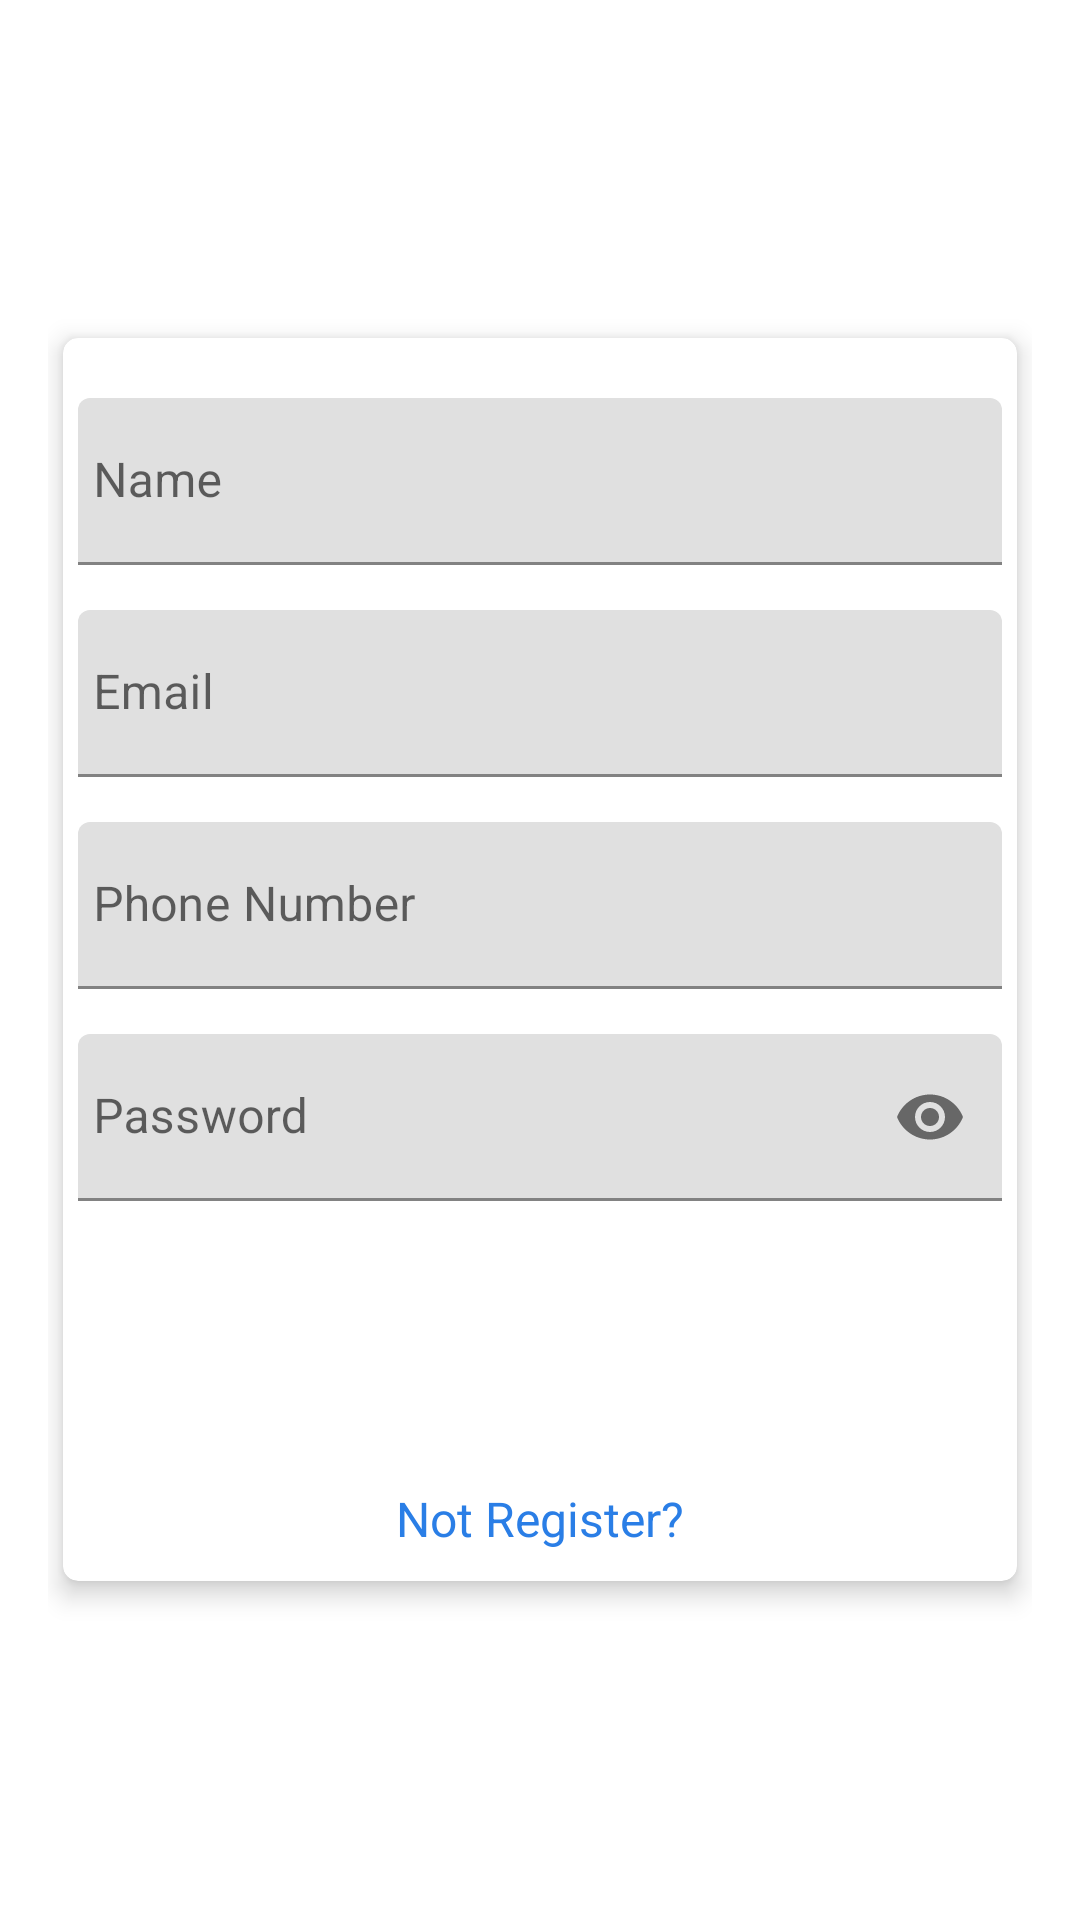

Produce the Android XML layout that renders to this screen, including the resource entries it uses.
<!-- AndroidManifest.xml: application theme Theme.Onlinewatchlibrary -->
<!-- res/layout/activity_register.xml -->
<?xml version="1.0" encoding="utf-8"?>
<ScrollView
    xmlns:android="http://schemas.android.com/apk/res/android"
    xmlns:app="http://schemas.android.com/apk/res-auto"
    xmlns:tools="http://schemas.android.com/tools"
    android:layout_width="match_parent"
    android:layout_height="match_parent"
    android:background="@drawable/gradient"
    android:padding="16dp"
    android:scrollbarThumbVertical="@null"
    tools:context=".RegisterActivity">


    <androidx.cardview.widget.CardView
        xmlns:Card_View="http://schemas.android.com/apk/res-auto"
        android:layout_width="match_parent"
        android:layout_height="wrap_content"
        android:layout_gravity="center"
        android:layout_margin="5dp"
        android:padding="10dp"
        Card_View:cardCornerRadius="5dp"
        Card_View:cardElevation="5dp">

        <LinearLayout
            android:layout_width="match_parent"
            android:layout_height="wrap_content"
            android:layout_gravity="center"
            android:layout_margin="5dp"
            android:orientation="vertical">

            <com.google.android.material.textfield.TextInputLayout
                android:id="@+id/nameError"
                android:layout_width="match_parent"
                android:layout_height="wrap_content"
                android:layout_marginTop="5dp">

                <EditText
                    android:id="@+id/name"
                    android:layout_width="match_parent"
                    android:layout_height="wrap_content"
                    android:layout_marginTop="10dp"
                    android:hint="@string/name"
                    android:inputType="textNoSuggestions"
                    android:maxLines="1"
                    android:paddingStart="5dp"
                    android:singleLine="true"/>

            </com.google.android.material.textfield.TextInputLayout>

            <com.google.android.material.textfield.TextInputLayout
                android:id="@+id/emailError"
                android:layout_width="match_parent"
                android:layout_height="wrap_content"
                android:layout_marginTop="5dp">

                <EditText
                    android:id="@+id/email"
                    android:layout_width="match_parent"
                    android:layout_height="wrap_content"
                    android:layout_marginTop="10dp"
                    android:hint="@string/prompt_email"
                    android:inputType="textEmailAddress"
                    android:maxLines="1"
                    android:paddingStart="5dp"
                    android:singleLine="true"/>

            </com.google.android.material.textfield.TextInputLayout>

            <com.google.android.material.textfield.TextInputLayout
                android:id="@+id/phoneError"
                android:layout_width="match_parent"
                android:layout_height="wrap_content"
                android:layout_marginTop="5dp">

                <EditText
                    android:id="@+id/mobile"
                    android:layout_width="match_parent"
                    android:layout_height="wrap_content"
                    android:layout_marginTop="10dp"
                    android:hint="@string/phone_number"
                    android:maxLength="12"
                    android:inputType="number"
                    android:maxLines="1"
                    android:paddingStart="5dp"
                    android:singleLine="true"/>

            </com.google.android.material.textfield.TextInputLayout>

            <com.google.android.material.textfield.TextInputLayout
                android:id="@+id/passError"
                android:layout_width="match_parent"
                android:layout_height="wrap_content"
                app:passwordToggleEnabled="true"
                android:layout_marginTop="5dp">

                <EditText
                    android:id="@+id/pass"
                    android:layout_width="match_parent"
                    android:layout_height="wrap_content"
                    android:layout_marginTop="10dp"
                    android:hint="@string/prompt_password"
                    android:inputType="textPassword"
                    android:maxLines="1"
                    android:paddingStart="5dp"
                    android:singleLine="true"/>

            </com.google.android.material.textfield.TextInputLayout>

            <Button
                android:id="@+id/register"
                android:layout_width="match_parent"
                android:layout_height="50dp"
                android:layout_margin="20dp"
                android:background="@drawable/button_gradient"
                android:text="@string/register"
                android:textColor="@android:color/white"
                android:textSize="16sp"
                android:onClick="send"
                tools:ignore="OnClick" />

            <TextView
                android:id="@+id/login"
                android:layout_width="match_parent"
                android:layout_height="wrap_content"
                android:layout_marginTop="5dp"
                android:layout_marginBottom="5dp"
                android:gravity="center"
                android:text="@string/not_register"
                android:textColor="@color/colorPrimary"
                android:textSize="16sp"/>

        </LinearLayout>
    </androidx.cardview.widget.CardView>

</ScrollView>
<!-- resources referenced by this layout -->
<resources>
  <color name="colorPrimary">#2a7ee6</color>
  <string name="name">Name</string>
  <string name="not_register">Not Register?</string>
  <string name="phone_number">Phone Number</string>
  <string name="prompt_email">Email</string>
  <string name="prompt_password">Password</string>
  <string name="register">Register</string>
  <style name="Theme.Onlinewatchlibrary" parent="Theme.MaterialComponents.DayNight.NoActionBar">
          
          <item name="colorPrimary">@color/purple_500</item>
          <item name="colorPrimaryVariant">@color/purple_700</item>
          <item name="colorOnPrimary">@color/white</item>
          
          <item name="colorSecondary">@color/teal_200</item>
          <item name="colorSecondaryVariant">@color/teal_700</item>
          <item name="colorOnSecondary">@color/black</item>
          
          <item name="android:statusBarColor" tools:targetApi="l">?attr/colorPrimaryVariant</item>
          
      </style>
  <color name="purple_500">#FF6200EE</color>
  <color name="purple_700">#FF3700B3</color>
  <color name="white">#FFFFFFFF</color>
  <color name="teal_200">#FF03DAC5</color>
  <color name="teal_700">#FF018786</color>
  <color name="black">#FF000000</color>
</resources>
